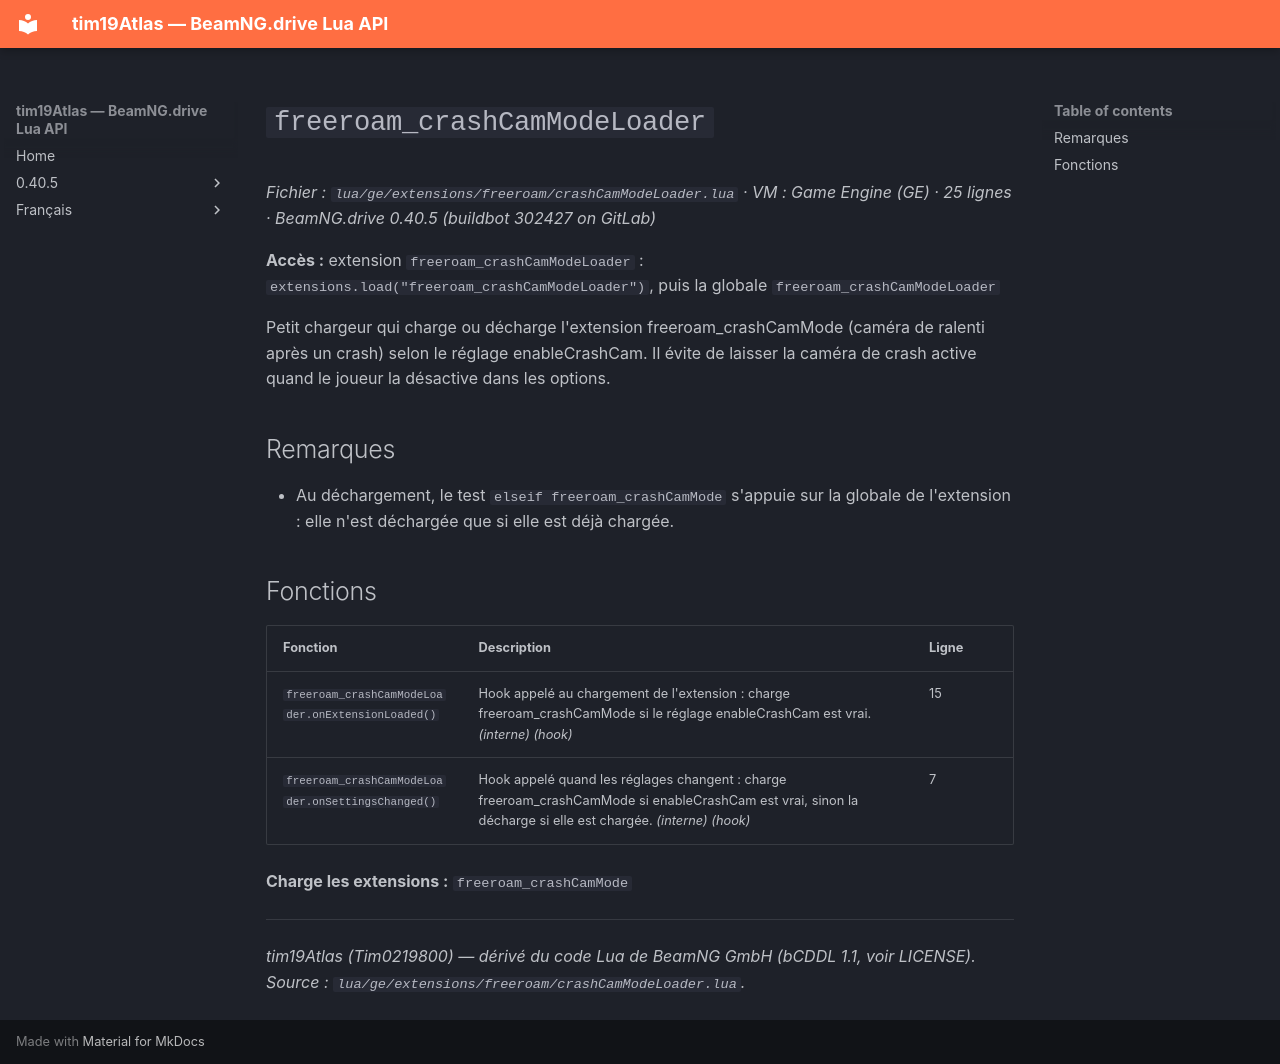

repository: Tim0219800/beamng-lua-atlas · page: fr/0.40.5/ge/extensions/freeroam/crashCamModeLoader.html · generator: mkdocs

# `freeroam_crashCamModeLoader`

*Fichier : `lua/ge/extensions/freeroam/crashCamModeLoader.lua` · VM : Game Engine (GE) · 25 lignes · BeamNG.drive 0.40.5 (buildbot 302427 on GitLab)*

**Accès :** extension `freeroam_crashCamModeLoader` : `extensions.load("freeroam_crashCamModeLoader")`, puis la globale `freeroam_crashCamModeLoader`

Petit chargeur qui charge ou décharge l'extension freeroam_crashCamMode (caméra de ralenti après un crash) selon le réglage enableCrashCam. Il évite de laisser la caméra de crash active quand le joueur la désactive dans les options.

## Remarques

- Au déchargement, le test `elseif freeroam_crashCamMode` s'appuie sur la globale de l'extension : elle n'est déchargée que si elle est déjà chargée.

## Fonctions

| Fonction | Description | Ligne |
|---|---|---|
| `freeroam_crashCamModeLoader.onExtensionLoaded()` | Hook appelé au chargement de l'extension : charge freeroam_crashCamMode si le réglage enableCrashCam est vrai. *(interne)* *(hook)* | 15 |
| `freeroam_crashCamModeLoader.onSettingsChanged()` | Hook appelé quand les réglages changent : charge freeroam_crashCamMode si enableCrashCam est vrai, sinon la décharge si elle est chargée. *(interne)* *(hook)* | 7 |

**Charge les extensions :** `freeroam_crashCamMode`

---
*tim19Atlas (Tim0219800) — dérivé du code Lua de BeamNG GmbH (bCDDL 1.1, voir LICENSE). Source : `lua/ge/extensions/freeroam/crashCamModeLoader.lua`.*
